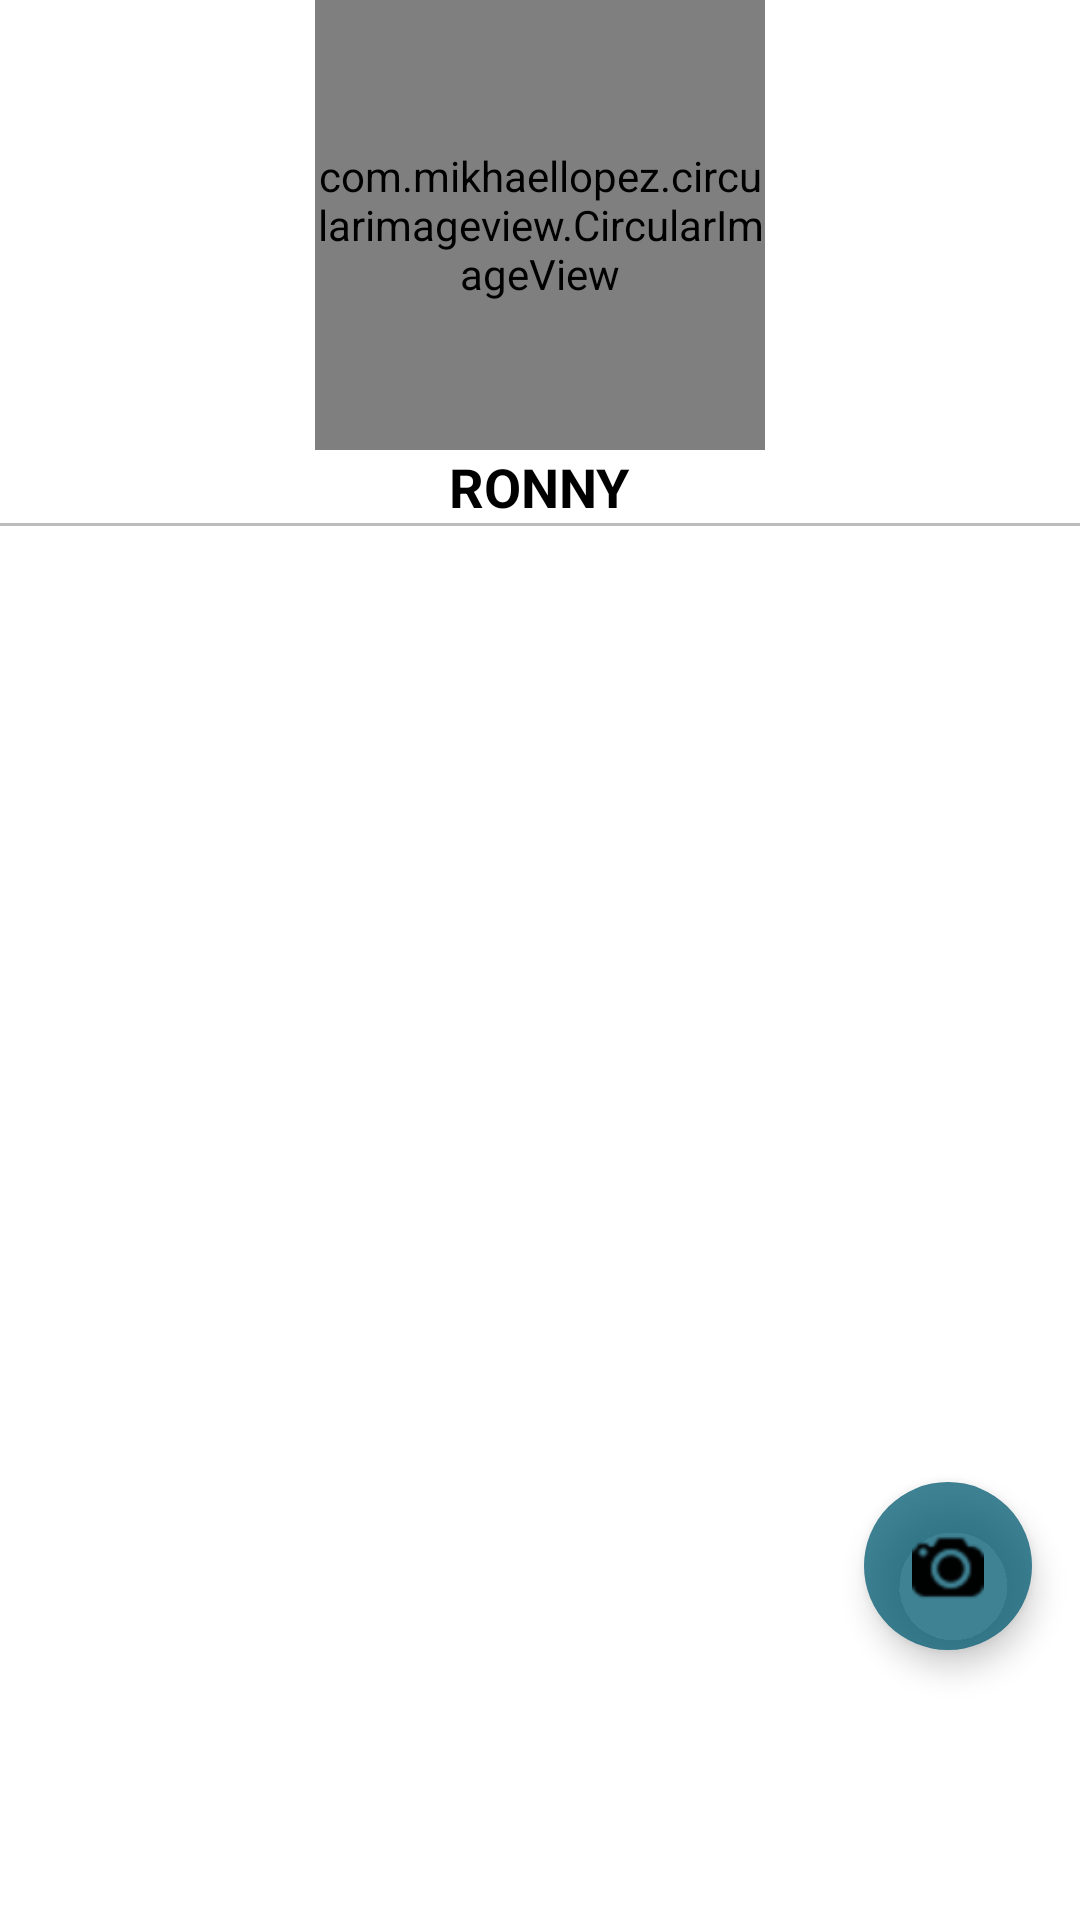

Android layout source for this screen:
<!-- AndroidManifest.xml: application theme Theme.MascotasThree -->
<!-- res/layout/fragment_perfil_mascota.xml -->
<?xml version="1.0" encoding="utf-8"?>
<RelativeLayout
xmlns:android="http://schemas.android.com/apk/res/android"
xmlns:app="http://schemas.android.com/apk/res-auto"
android:layout_width="match_parent"
android:layout_height="match_parent">

    
    <com.mikhaellopez.circularimageview.CircularImageView
        android:id="@+id/avatarRonny"
        android:layout_width="150dp"
        android:layout_height="150dp"
        android:src="@drawable/ronny"
        app:civ_border_color="#005a72"
        app:civ_border_width="4dp"
        app:civ_shadow="true"
        app:civ_shadow_radius="10dp"
        app:civ_shadow_color="#013f4f"
        android:layout_centerHorizontal="true"/>
    


    
    <TextView
        android:id="@+id/tvNombreMascota"
        android:layout_width="wrap_content"
        android:layout_height="wrap_content"
        android:text="@string/Ronny"
        android:textStyle="bold"
        android:textSize="@dimen/size_tvNombre"
        android:textColor="@color/black"
        android:layout_centerHorizontal="true"
        android:layout_below="@id/avatarRonny"/>
    


    
    <LinearLayout
        android:id="@+id/linea_separadora"
        android:layout_width="match_parent"
        android:layout_height="1dp"
        android:background="@color/divider"
        android:orientation="horizontal"
        android:layout_below="@id/tvNombreMascota"/>
    


    <androidx.recyclerview.widget.RecyclerView
        android:id="@+id/recyclerv_perfilmascota"
        android:layout_width="match_parent"
        android:layout_height="match_parent"
        android:layout_marginLeft="@dimen/margen_general"
        android:layout_marginRight="@dimen/margen_general"
        android:layout_marginBottom="60dp"
        android:layout_below="@id/linea_separadora"/>

    <com.google.android.material.floatingactionbutton.FloatingActionButton
        android:id="@+id/fab"
        android:layout_width="wrap_content"
        android:layout_height="wrap_content"
        android:layout_marginLeft="@dimen/margen_general"
        android:layout_marginRight="@dimen/margen_general"
        android:layout_marginBottom="@dimen/marginbutton_floating"
        app:elevation="6dp"
        app:pressedTranslationZ="12dp"
        app:borderWidth="0dp"
        android:layout_alignParentBottom="true"
        android:layout_alignParentRight="true"
        app:srcCompat="@drawable/camera_white"
        />

</RelativeLayout>
<!-- resources referenced by this layout -->
<resources>
  <color name="black">#FF000000</color>
  <color name="divider">#BDBDBD</color>
  <dimen name="margen_general">16dp</dimen>
  <dimen name="marginbutton_floating">90dp</dimen>
  <dimen name="size_tvNombre">18sp</dimen>
  <!-- drawable camera_white: png bitmap (drawable-hdpi, 574 bytes) -->
  <!-- drawable ronny: png bitmap (drawable-ldpi, 2187 bytes) -->
  <string name="Ronny">RONNY</string>
  <style name="Theme.MascotasThree" parent="Theme.MaterialComponents.Light.NoActionBar">
          
          <item name="colorPrimary">@color/primary</item>
          <item name="colorPrimaryVariant">@color/primary_dark</item>
          <item name="colorOnPrimary">@color/white</item>
          
          <item name="colorSecondary">@color/accent</item>
          <item name="colorSecondaryVariant">@color/teal_700</item>
          <item name="colorOnSecondary">@color/black</item>
          
          <item name="android:statusBarColor" tools:targetApi="l">?attr/colorPrimaryVariant</item>
          
      </style>
  <color name="primary">#005a72</color>
  <color name="primary_dark"> #013f4f</color>
  <color name="white">#FFFFFFFF</color>
  <color name="accent">#C1005A72</color>
  <color name="teal_700">#FF018786</color>
</resources>
